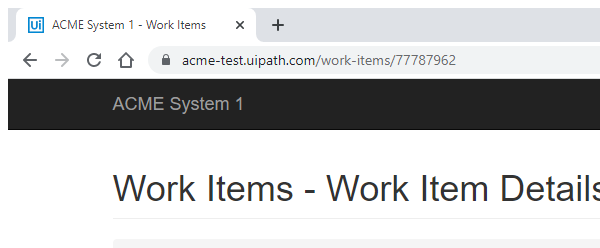
Task: Performer for Generate yearly report
Workflow: System1_ExtractVendorInformation

Step 1: Attach Browser 'chrome.exe ACME' in window 'ACME System 1 - Work Items' (chrome.exe)

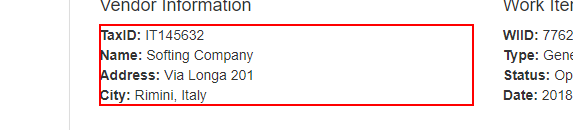
Step 2: get-text from the paragraph